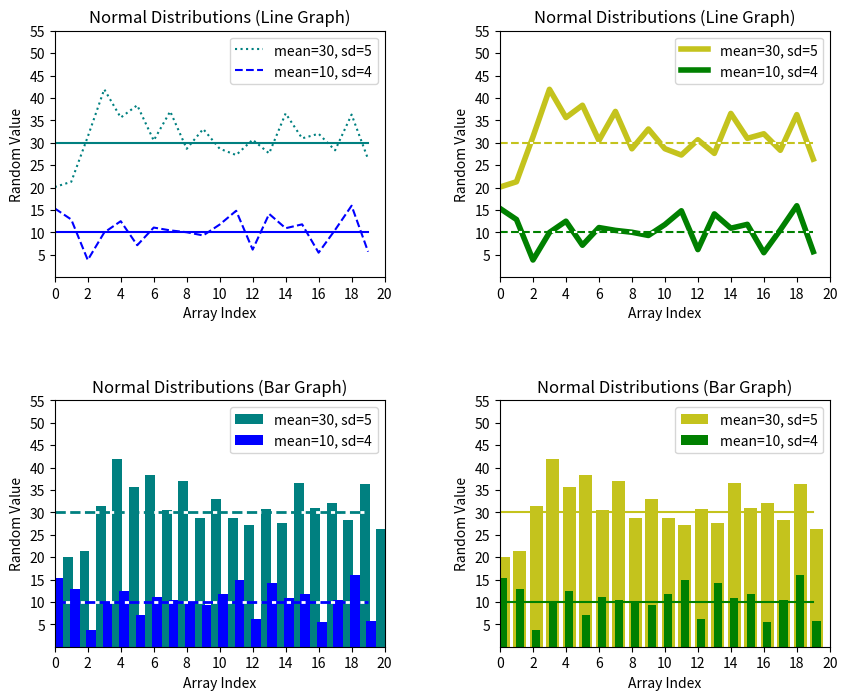

Write the Python code that produced this figure.
""" 
a1_Robbins_000371194.py
I, Jacob Robbins, student number 000371194, certify that this material is my original work.
No other person's work has been used withoutdue acknowledgment and I have not made my work
available to anyone else.
"""

import matplotlib.pyplot as plt
import numpy as np
np.random.seed(10)

#Data provided randomly generated

'''gen_normal function to create a randomly distributed list of floats
takes in mean and sd as its parameters, users can enter their desired parameters 
as need be
'''
def gen_normal(mean, sd):
    assert sd > 0, "Standard Deviation must be > 0"
    dat = np.random.normal(mean, sd, 20)
    return [mean, sd, dat]

#Two sets of data required, 30,5 & 10,4
data_standard_two = gen_normal(10,4)
data_standard = gen_normal(30,5)

'''
Two subsets of data required to create the lines that are plotted 
against the bar and line graphs
'''
data_set= [30,30,30,30,30,30,30,30,30,30,30,30,30,30,30,30,30,30,30,30,]
data_set_two= [10,10,10,10,10,10,10,10,10,10,10,10,10,10,10,10,10,10,10,10]

#Define the figure size (image) of the output
plt.figure(figsize=(10,8))

#Blue Line Graph 
ax = plt.subplot(2,2,1)

plt.plot(data_standard[2],color='teal', linestyle='dotted')
plt.plot(data_standard_two[2],color='blue', linestyle="dashed")

plt.title('Normal Distributions (Line Graph)')
plt.xlabel('Array Index')
plt.ylabel('Random Value')
plt.legend(["mean=30, sd=5","mean=10, sd=4"],loc=1)

plt.plot(data_set, color='teal', linestyle="solid")
plt.plot(data_set_two, color='blue', linestyle="solid")
plt.axis([0,20,0,55])
ax.set_xticks([0,2,4,6,8,10,12,14,16,18,20])
ax.set_yticks([5,10,15,20,25,30,35,40,45,50,55])

#Yellow Line Graph 
ax1 = plt.subplot(2,2,2)

plt.plot(data_standard[2],color='#c4c31d',linestyle="solid",linewidth=4)
plt.plot(data_standard_two[2],color='green', linestyle='solid',linewidth=4)

plt.plot(data_set, color='#c4c31d', linestyle="dashed", gapcolor="white")
plt.plot(data_set_two, color='green', linestyle="dashed", gapcolor="white")

plt.legend(["mean=30, sd=5","mean=10, sd=4"],loc=1)
plt.title('Normal Distributions (Line Graph)')
plt.xlabel('Array Index')
plt.ylabel('Random Value')
plt.axis([0,20,0,55])
ax1.set_xticks([0,2,4,6,8,10,12,14,16,18,20])
ax1.set_yticks([5,10,15,20,25,30,35,40,45,50,55])

#Blue Bar Graph
ax2 = plt.subplot(2,2,3)
'''
Formula & variables used to adjust the plotting of the 
side-by-side bar graph follow they recur throughout the program
t*element + w*n for element in range(d)
'''
n = 1 # The first dataset
t = 1 # No of datasets
d = 20 # No of sets of bars
w = 0.8 # Width of each bar
data_standard_x = [t*element + w*n for element in range(d)]

#Plot the first set of data using aformentioned formula
plt.bar(data_standard_x, data_standard[2], color="teal", width=0.6)

n = 2  #The second dataset
t = 1 # Number of datasets
d = 20 # Number of sets of bars
w = 0.1 # Width of each bar
data_standard_two_x = [t*element + w*n for element in range(d)]

#Plot the first set of data using aformentioned formula
plt.bar(data_standard_two_x, data_standard_two[2], color="blue", width=0.6)

'''
Plotting legend title, x and y label structure found in 
following bar graph as well 
'''
plt.legend(["mean=30, sd=5","mean=10, sd=4"],loc=1)
plt.title('Normal Distributions (Bar Graph)')
plt.xlabel('Array Index')
plt.ylabel('Random Value')

#Plot the first set of data using aformentioned formula
plt.plot(data_set_two, color='blue', linestyle="dashed", gapcolor="white", linewidth=2)
plt.plot(data_set, color='teal', linestyle="dashed", gapcolor="white", linewidth=2)

#Define the axis, so that x and y meet at the 0 index
plt.axis([0,20,0,55])

#Plot the x ticks to adjust the frequency
ax2.set_xticks([0,2,4,6,8,10,12,14,16,18,20])
ax2.set_yticks([5,10,15,20,25,30,35,40,45,50,55])

#Yellow Bar Graph 
ax3 = plt.subplot(2,2,4)

n = 1 # The first dataset
t = 1 # N0 of datasets
d = len(data_standard[2]) # No of sets of bars
w = 0.2 # Width of each bar
data_standard_x = [t*element + w*n for element in range(20)]
plt.bar(data_standard_x, data_standard[2], color="#c4c31d")

data_standard_two_x = [t*element + w*n for element in range(d)]

plt.bar(data_standard_two_x, data_standard_two[2], color="green", width=0.5)

plt.legend(["mean=30, sd=5","mean=10, sd=4"],loc=1)
plt.title('Normal Distributions (Bar Graph)')
plt.xlabel('Array Index')
plt.ylabel('Random Value')
plt.plot(data_set, color='#c4c31d', linestyle="solid")
plt.plot(data_set_two, color='green', linestyle="solid")
plt.axis([0,20,0,55])
ax3.set_xticks([0,2,4,6,8,10,12,14,16,18,20])
ax3.set_yticks([5,10,15,20,25,30,35,40,45,50,55])


plt.subplots_adjust(wspace=0.35)
plt.subplots_adjust(hspace=0.5)

plt.show()